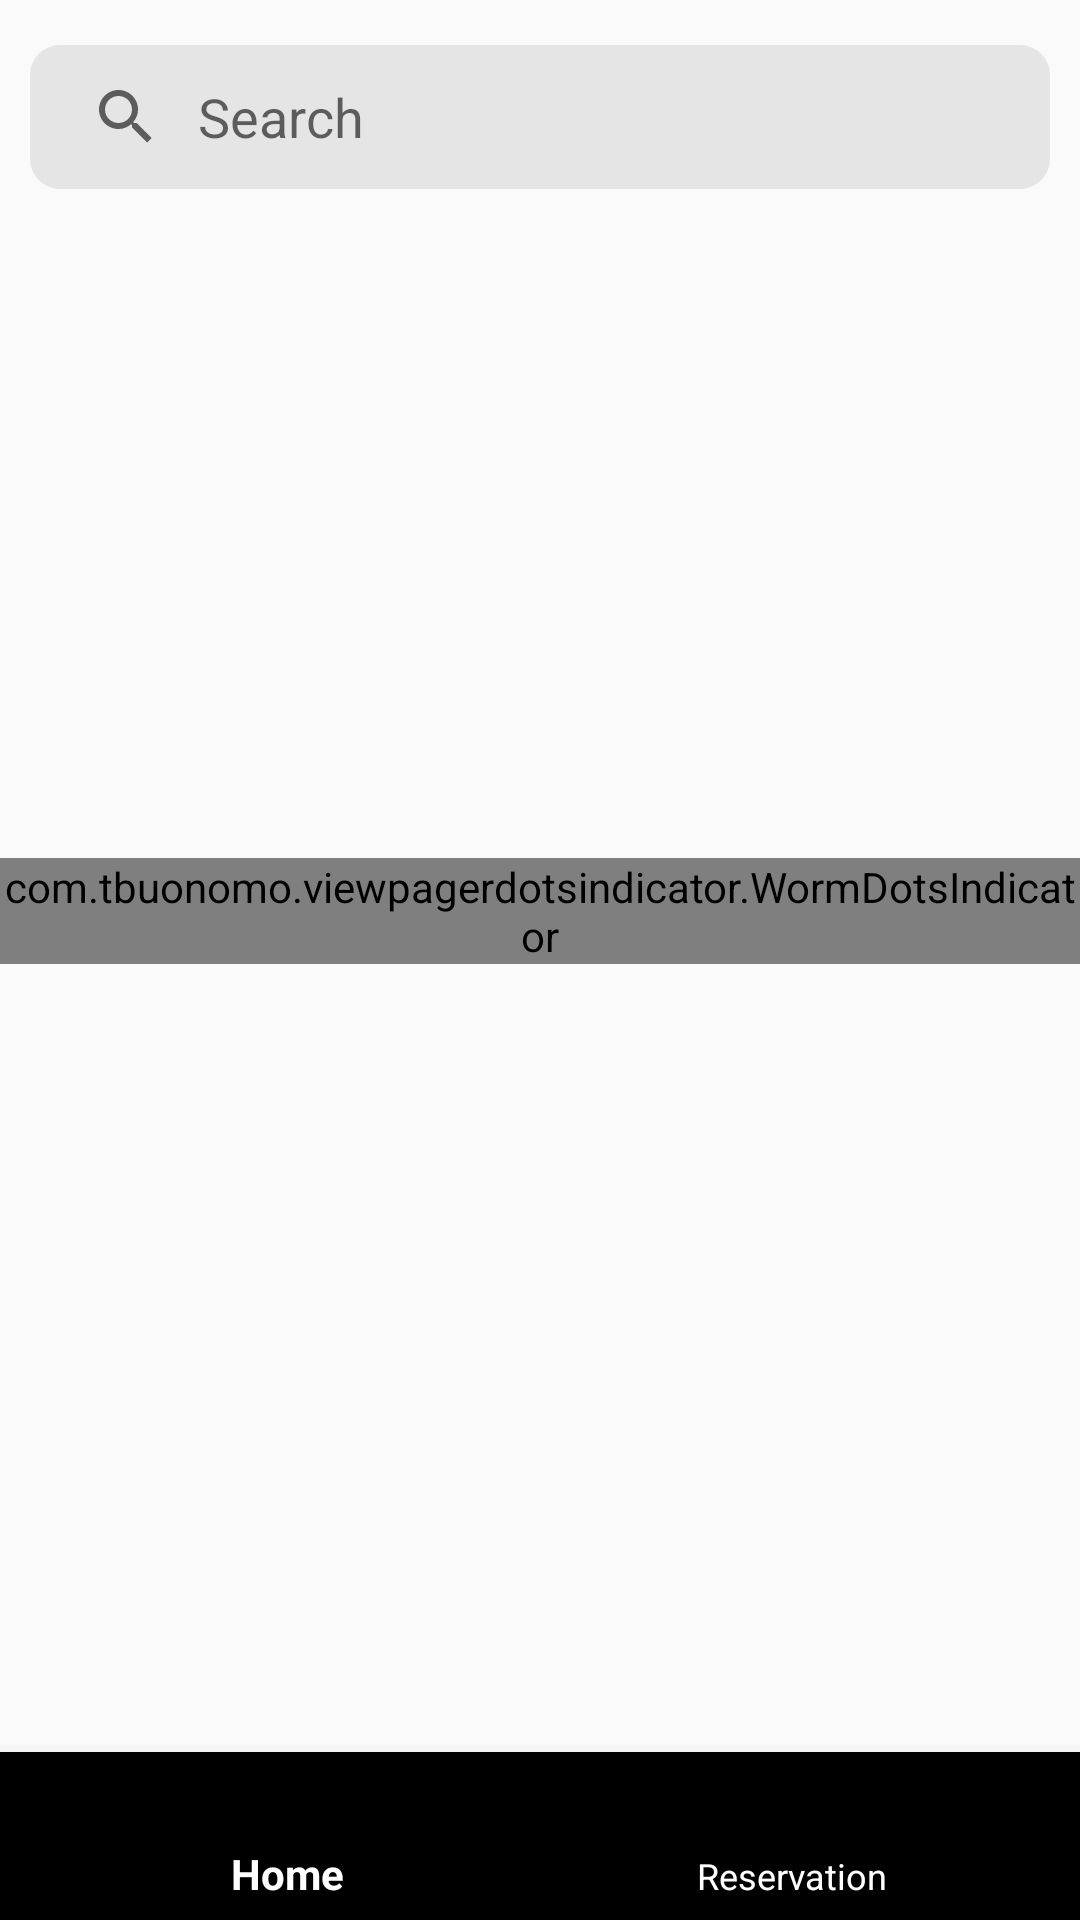

Write the Android layout XML for this screen, with the resource values it uses.
<!-- AndroidManifest.xml: application theme AppTheme.NoActionBar -->
<!-- res/layout/activity_main.xml -->
<?xml version="1.0" encoding="utf-8"?>

<androidx.constraintlayout.widget.ConstraintLayout xmlns:android="http://schemas.android.com/apk/res/android"
    xmlns:app="http://schemas.android.com/apk/res-auto"
    xmlns:tools="http://schemas.android.com/tools"
    android:layout_width="match_parent"
    android:layout_height="match_parent"
    >
    <androidx.appcompat.widget.SearchView
        android:id="@+id/game_search"
        android:layout_width="match_parent"
        android:layout_height="wrap_content"
        android:background="@drawable/adapter_contanier"
        android:textCursorDrawable="@null"
        app:iconifiedByDefault="false"
        android:gravity="center_horizontal"
        android:layout_marginStart="10dp"
        android:layout_marginEnd="10dp"
        android:layout_marginTop="15dp"
        android:focusable="false"
        android:layout_marginBottom="5dp"
        app:layout_constraintEnd_toEndOf="parent"
        app:layout_constraintStart_toStartOf="parent"
        app:layout_constraintTop_toTopOf="parent"
        app:layout_constraintBottom_toTopOf="@id/viewPager"
        app:queryBackground="@null"
        app:queryHint="Search"/>

    <androidx.viewpager2.widget.ViewPager2
        android:id="@+id/viewPager"
        android:layout_width="match_parent"
        android:layout_height="200dp"
        android:layout_marginTop="10dp"
        app:layout_constraintTop_toBottomOf="@id/game_search"
        app:layout_constraintEnd_toEndOf="parent"
        app:layout_constraintStart_toStartOf="parent"
        app:layout_constraintBottom_toTopOf="@id/worm_dots_indicator"
        >
    </androidx.viewpager2.widget.ViewPager2>

    <com.tbuonomo.viewpagerdotsindicator.WormDotsIndicator
        android:id="@+id/worm_dots_indicator"
        android:layout_width="wrap_content"
        android:layout_height="wrap_content"
        app:dotsColor="@android:color/holo_green_dark"
        app:dotsStrokeColor="@android:color/holo_green_dark"
        app:dotsCornerRadius="8dp"
        app:dotsSize="10dp"
        app:dotsSpacing="4dp"
        app:dotsStrokeWidth="1dp"
        android:layout_marginTop="8dp"
        android:layout_marginBottom="5dp"
        app:layout_constraintEnd_toEndOf="parent"
        app:layout_constraintStart_toStartOf="parent"
        app:layout_constraintTop_toBottomOf="@id/viewPager"
        />

    <androidx.recyclerview.widget.RecyclerView
        android:id="@+id/recyclerview"
        android:layout_width="0dp"
        android:layout_height="0dp"
        android:layout_marginTop="8dp"
        app:layout_constraintBottom_toTopOf="@id/bottom_navigation_bar"
        app:layout_constraintEnd_toEndOf="parent"
        app:layout_constraintStart_toStartOf="parent"
        app:layout_constraintTop_toBottomOf="@id/worm_dots_indicator" >
    </androidx.recyclerview.widget.RecyclerView>

    <TextView
        android:id="@+id/empty"
        android:layout_width="wrap_content"
        android:layout_height="wrap_content"
        android:gravity="center"
        android:textSize="20sp"
        android:visibility="gone"
        app:drawableTopCompat="@drawable/ic_box"
        app:layout_constraintBottom_toTopOf="@id/bottom_navigation_bar"
        app:layout_constraintEnd_toEndOf="parent"
        app:layout_constraintStart_toStartOf="parent"
        app:layout_constraintTop_toBottomOf="@id/game_search"/>

    <com.google.android.material.bottomnavigation.BottomNavigationView
        android:id="@+id/bottom_navigation_bar"
        android:layout_width="match_parent"
        android:layout_height="wrap_content"
        android:background="@color/black"
        app:itemIconTint="@color/white"
        app:itemTextColor="@color/white"
        app:labelVisibilityMode="labeled"
        app:layout_constraintTop_toBottomOf="@id/recyclerview"
        app:layout_constraintBottom_toBottomOf="parent"
        app:layout_constraintEnd_toEndOf="parent"
        app:layout_constraintLeft_toLeftOf="parent"
        app:menu="@menu/navigation"
        />


</androidx.constraintlayout.widget.ConstraintLayout>
<!-- resources referenced by this layout -->
<resources>
  <!-- drawable adapter_contanier (drawable) -->
  <?xml version="1.0" encoding="utf-8"?>
  
  <shape xmlns:android="http://schemas.android.com/apk/res/android">
      <solid android:color="#e5e5e5"/>
      <corners android:radius="10dp"/>
  </shape>
  <!-- drawable ic_box: vector/xml drawable (drawable, 2482 chars, omitted) -->
  <style name="AppTheme.NoActionBar" parent="Theme.AppCompat.Light.DarkActionBar">
          <item name="windowActionBar">true</item>
          <item name="windowNoTitle">true</item>
      </style>
  <!-- not gathered from this repository: default colours our renderer supplied (Android Studio template values) -->
  <color name="black">#FF000000</color>
  <color name="white">#FFFFFFFF</color>
</resources>
